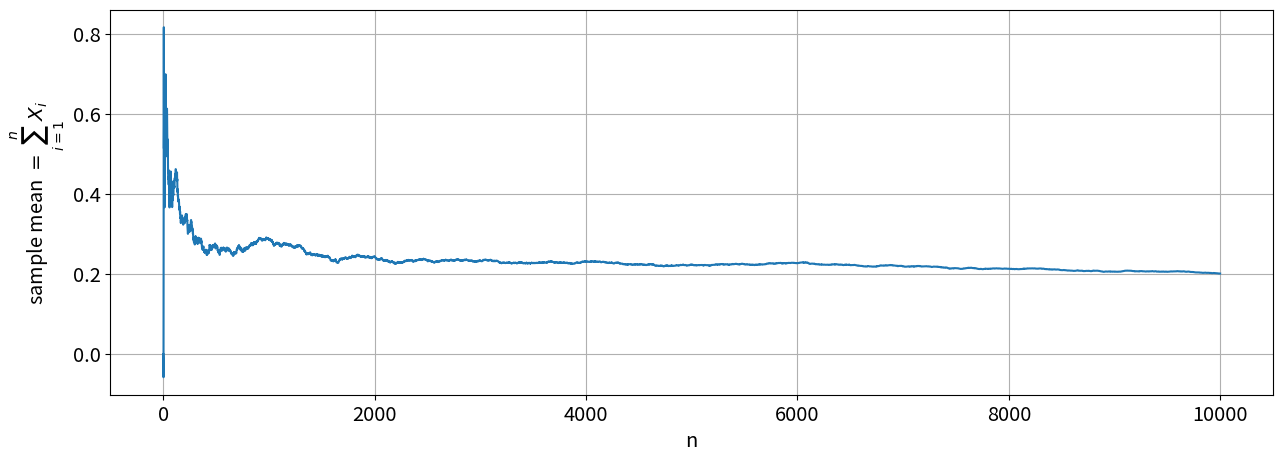
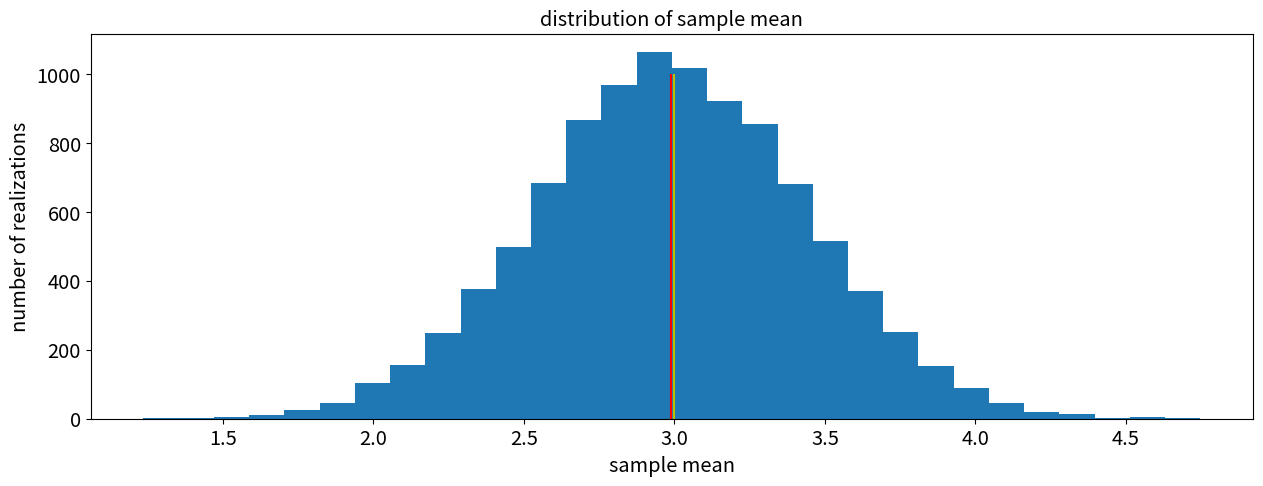
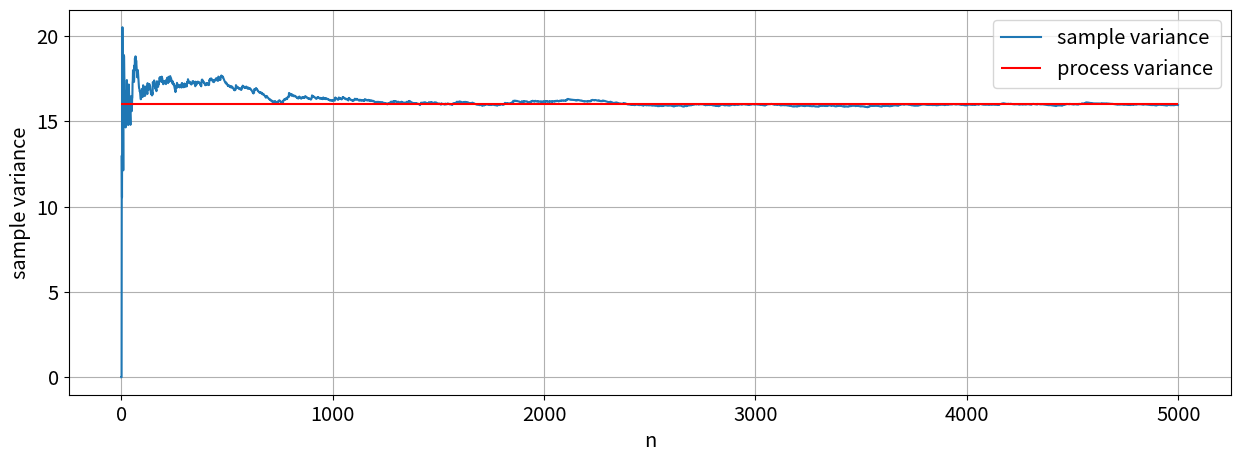
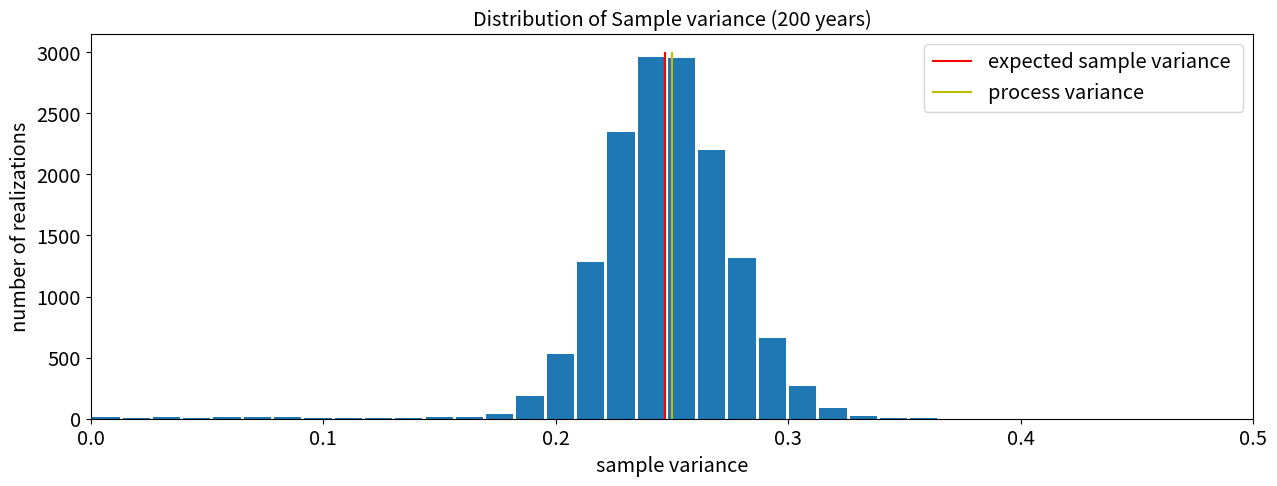
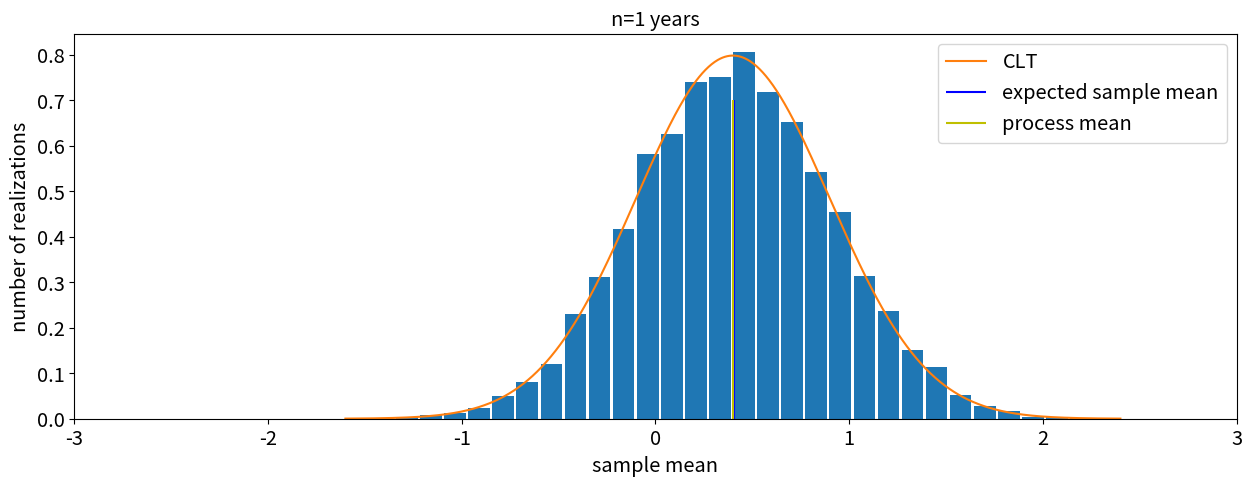

Source code (Python) for these figures, in order:
#!/usr/bin/env python
# coding: utf-8

# # Sample Statistics
# Reading: Emile-Geay Chapter 4.I and 4.II (p51-58) 
# 
# Other resources: 
# https://en.wikipedia.org/wiki/Sampling_distribution
# 
# https://en.wikipedia.org/wiki/Central_limit_theorem

# In[2]:


get_ipython().run_line_magic('reset', '')
import numpy as np
import matplotlib.pyplot as plt
from scipy import stats



# These are some parameters to make figures nice (and big)
get_ipython().run_line_magic('matplotlib', 'inline')
get_ipython().run_line_magic('config', "InlineBackend.figure_format = 'retina'")
plt.rcParams['figure.figsize'] = 16,8
params = {'legend.fontsize': 'x-large',
          'figure.figsize': (15, 5),
         'axes.labelsize': 'x-large',
         'axes.titlesize':'x-large',
         'xtick.labelsize':'x-large',
         'ytick.labelsize':'x-large'}
plt.rcParams.update(params)


# # Sample Mean
# Consider a process gaussian process. Let's say this process has true mean $\mu$ and true variance $\sigma^2$. When we work with random samples in python (or any programming language), the process mean and process variance are the values of $\mu$ and $\sigma$ we pass to the method that generates random samples such as 
# <code>stats.norm.rvs(loc=mu,scale=sigma, size=Ndraws)</code> 
# 
# We denote a random variable with a Normal/Gaussian distribution with location/mean $\mu$ and scale/variance $\sigma^2$ as $$ X\sim\mathcal{N}(\mu,\sigma^2)$$
# 
# If we only have a sample of this random variable we can estimate the mean using the **sample mean**:
# $$\overline{X}_n=\frac{1}{n}\sum_{i=1}^n X_i$$. 
# 
# The law of large numbers tells us that the sample mean converges to the process mean for a large enough sample. 
# ### **Definition: Consistency**
# An estimator is consistent if it asymptotes to the process value *as the size of the value increases*. For the mean,  that statement of consistency is precisely the law of large numbers:
# 
# $$\overline{X}_n \rightarrow \mu  \text{ as } n\rightarrow \infty$$
# 
# It turns out, the sample mean is also an **unbiased** estimator. 
# 
# ### Definition: Unbiased estimator.
# An estimator is unbiased if its expectation is the same as the process value. 
# 
# $$E(\overline{X}_n)=E(X)=\mu$$
# 
# 
# While the two may look similar, they are actually different. The sample mean is itself a random variable, as it is the sum of $n$ random variables. Thus, it will have a distribution and it will have a mean - or expected - value. 
# 
# Here is one way to think about this. Say we are taking daily measurements of a quantity in the lab. We want to measure a true quantity, but we can only do so with some error. Let's say those errors are normally distributed We can model our measurement as:
# $$X=\mu +\varepsilon$$  
# where $\varepsilon$ are random errors with zero-mean and variance $\sigma$. In this case oure measurement $X$ is a random variable whose process mean is the true value of the quantity we are after. 
# 
# Let's say we take a sample of size $n$ of that process. Consistency tells us that as the sample mean gets *larger*, i.e., as we take more independent measurements and average them together, we would approach the true mean. The bias tell us what would happen if we repeat the measurement. Say, we take another sample mean of size $n$ tomorrow, and another the day after, and so on. Would the mean of all of those realizations of the sample mean also approach the true mean? Yes, if the estimator is also unbiased. 
# 
# In practice, we may not be able to either take an infinitely large sample, or repeate the measurement. It's possible that all we have is a sample of size n. We would like to know whether that sample is an unbiased estimate. 
# 
# For the sample mean, this is easy to prove. Since the sample mean is a random variable, we can also apply the law of large numbers to it: Expectation of the sample mean would actually be the average of an infinite number of sample means. 
# 
# $$E(\overline{X}_n)=\lim_{k\rightarrow \infty} \frac{1}{k}\sum_{j=1}^k (\overline X_n)_j$$ 
# 
# A simple re-ordering of the sums shows us that the sample mean is an unbiased estimator:
# 
# $$E(\overline{X}_n)=\lim_{k\rightarrow \infty} \frac{1}{k}\frac{1}{n}\sum_{j=1}^k\sum_{i=1}^n X_{i,j}$$
# $$E(\overline{X}_n)=\frac{1}{n}\sum_{j=1}^n\left[\lim_{k\rightarrow \infty} \frac{1}{k}\sum_{i=1}^k X_{i,j}\right]$$
# 
# By the law of large numbers, 
# $$E(\overline{X}_n)=\frac{1}{n}\sum_{j=1}^n n\mu=\mu$$
# 
# 
# 
# 
# Let's convince us of this with some numerics. Let's take a sample mean, look at what happens as we increase the sample size, and then let's look at what the distribution of the sample mean is. 
# 
# **Consistency:**

# In[8]:


# Consistency 
mu=0.2;
sigma=1;
sample_size_max=10000

#preallocate vector of sample sizes
sample_mean=np.zeros([sample_size_max,1])

X_norm=stats.norm.rvs(loc=mu,scale=sigma, size=sample_size_max)

# let's compute the sample mean as a function of sample size (or number of draws)
for n in np.arange(1,sample_size_max):
    sample_mean[n]=(1/n)*np.sum(X_norm[0:n])

fig, ax = plt.subplots(1, 1)
ax.plot(sample_mean)
ax.grid()
ax.set_xlabel('n')
ax.set_ylabel('sample mean $=\sum_{i=1}^n X_i$')


# **Bias**
# In the cell below, change the number of samples to convince yourself that the expected value of the sample mean converges to the process mean:

# In[15]:


# Consistency 
mu=3;
sigma=2;

# sample size and number of samples
sample_size=20
nsamples=10000


# preallocate vector of sample means
sample_mean=np.zeros([nsamples,1])

# compute a number nsamples of sample means
for n in np.arange(nsamples):
    X_norm=stats.norm.rvs(loc=mu,scale=sigma, size=sample_size)
    sample_mean[n]=(1/sample_size)*np.sum(X_norm)

fig, ax = plt.subplots(1, 1)
ax.hist(sample_mean,30)
ax.vlines(np.mean(sample_mean),ymin=0,ymax=nsamples/10,colors='r',label='expected sample mean')
ax.vlines(mu,ymin=0,ymax=nsamples/10,colors='y',label='process mean')
ax.set_xlabel('sample variance')
ax.set_xlabel('sample mean')
ax.set_ylabel('number of realizations')
ax.set_title('distribution of sample mean')


# <hr style="border:2px solid black"> </hr>
# 
# 
# 
# <hr style="border:2px solid black"> </hr>

# # Sample Variance / Standard Deviation
# 
# Remember, the variance is defined as:
# $$V(X)=E([X-\mu)^2]$$
# 
# Just like the sample mean, we can define an estimator for the variance as the sample variance. 
# $$s_n=\frac{1}{n}\sum_{i=1}^n(X_i-\overline{X}_n)^2$$ 
# 
# Now let's check consistency and bias for the sample variance

# In[179]:


# Consistency
mu=10;
sigma=4; #variance =sigma^2
sample_size_max=5000

#preallocate vector of sample sizes
sample_var=np.zeros([sample_size_max,1])

X_norm=stats.norm.rvs(loc=mu,scale=sigma, size=sample_size_max)

# let's compute the sample variance as a function of sample size (or number of draws)
for n in np.arange(1,sample_size_max):
    sample_var[n]=(1/n)*np.sum((X_norm[0:n]-np.mean(X_norm[0:n]))**2)

fig, ax = plt.subplots(1, 1)

ax.plot(sample_var,label='sample variance')
ax.hlines(sigma**2,xmin=0,xmax=sample_size_max,color='r',label='process variance')
ax.grid()
ax.set_xlabel('n')
ax.legend()
ax.set_ylabel('sample variance')


# In[59]:


# Bias
mu=0.4;
sigma=0.5; #variance =sigma^2

# sample size and number of samples
sample_size=200
nsamples=15000

# preallocate vector of sample means
sample_var=np.zeros([nsamples,1])

# compute a number nsamples of sample means
for n in np.arange(1,nsamples):
    X_norm=stats.norm.rvs(loc=mu,scale=sigma, size=sample_size)
    sample_var[n]=(1/sample_size)*np.sum((X_norm[0:n]-np.mean(X_norm[0:n]))**2)

fig, ax = plt.subplots(1, 1)
ax.hist(sample_var,30,rwidth=0.9)
ax.vlines(np.mean(sample_var),ymin=0,ymax=nsamples/5,colors='r',label='expected sample variance ')
ax.vlines(sigma**2,ymin=0,ymax=nsamples/5,colors='y',label='process variance')
ax.set_xlabel('sample variance')
ax.set_ylabel('number of realizations')
ax.set_title('Distribution of Sample variance (200 years)')
ax.legend()
ax.set_xlim(left=0,right=0.5)


# So, the simple sample standard variance is a ***consistent, but biased*** estimator of the process variance. Sure, if the sample is large enough, it will eventually converget. But for finite samples, its expected value is **not** equal to the true value of the process variance. 
# 
# It turns out that if we want a consistent *and* unbiased estimator for the variance we have to use a corrected sample variance
# $$s_{n-1}=\frac{1}{n-1}\sum_{i=1}^n(X_i-\overline{X}_n)^2$$ 
# 
# 
# We will show why that is in class. 

# ## Exercise:
# Show (numerically) that the corrected sample variance is unbiased. Repeat the experiment above by estimating the mean of the distribution of the corrected sample variance, and show that is matches the process variance .

# In[175]:


# Exericse code block:


# ## Sampling Distribution & the central limit theorem
# 
# Since the sample mean is a random variable, it means it has a distribution. The Central Limit Theorem tells us what that distribution is:
# 
# #### Central Limit Theorem: 
# For a sequence $\{X_1,\ldots, X_n\}$,of independent and identically distributed random variables with mean $\mu$ and variance $\sigma^2$, if the sample size $n$ is large enough, the distribution of the sample mean is normal with mean $\mu$ and variance $\sigma^2/n$:
# 
# $$\overline{X}_n=\frac{1}{n}\sum_{i=1}^n X_i \sim \mathcal N(\mu,\sigma^2/n)$$. 
# 
# This is one of the most powerful results in statistics. It tells us how quickly the uncertainty in the mean decreases: in particular, the variance decreases as the number of observations (and that the standard deviation decreases as the square root of the number of observations). 
# 
# 

# **Attention** Notice that the Central Limit Theorem does **not** require the random variables to be normal/gaussian. That's right, the sample mean of **any** random variable tends to be normal/gaussian for a large enough sample.  
# 
# ![Patrikc](https://c.tenor.com/3xoRK7hFE3gAAAAC/patrick-star-spongebob-squarepants.gif "Patrick")

# In[41]:


# Consistency 
mu=0.4;
sigma=0.5;

# sample size and number of samples
sample_size=1
nsamples=10000


# preallocate vector of sample means
sample_mean=np.zeros([nsamples,1])

# compute a number nsamples of sample means
for n in np.arange(nsamples):
    X_norm=stats.norm.rvs(loc=mu,scale=sigma, size=sample_size)
    sample_mean[n]=(1/sample_size)*np.sum(X_norm)

# the pdf of the normal distribution suggested by the CLT. Let's plot that from -4 to +4 standard deviations
mu_clt=mu;
sigma_clt=sigma/np.sqrt(sample_size)
x_clt=np.linspace(mu-4*sigma_clt,mu+4*sigma_clt,1000)
pdf_clt=stats.norm.pdf(x_clt,mu_clt,sigma_clt)
    
fig, ax = plt.subplots(1, 1)
ax.hist(sample_mean,30,density=True,rwidth=0.9)
ax.plot(x_clt,pdf_clt,label='CLT')
ax.vlines(np.mean(sample_mean),ymin=0,ymax=0.7,colors='b',label='expected sample mean')
ax.vlines(mu,ymin=0,ymax=0.7,colors='y',label='process mean')
ax.set_xlabel('sample variance')
ax.set_xlabel('sample mean')
ax.set_ylabel('number of realizations')
ax.set_xlim(left=-3,right=3)
ax.set_title('n=1 years')
ax.legend()


# 
# A# Exercise:
# Show that the central limit theorem holds for distributions other than the normal distribution. 
